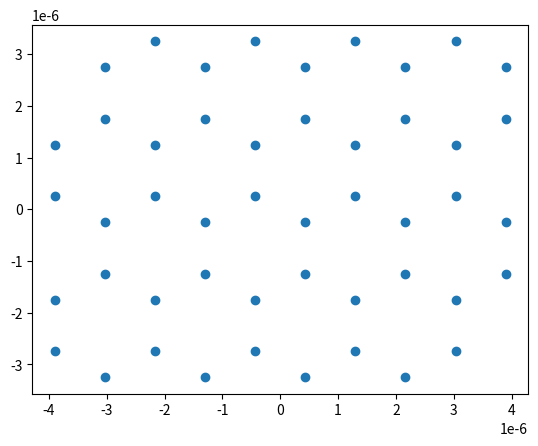

Write the Python code that produced this figure.
import matplotlib.pyplot as plt
import numpy as np
import itertools as it

def generate_unit_sphere_positions(N, num_steps=1000):
    # returns N points on the unit sphere which are approximately evenly distributed.
    # num_steps can be changed to change the accuracy.

    pi = np.pi
    # generate random coords on the unit sphere
    spherical_coords = np.random.rand(N,3) * [0,pi, 2*pi] + [1,0,0]
    coords = np.transpose([np.sin(spherical_coords[:,1])*np.cos(spherical_coords[:,2]), np.sin(spherical_coords[:,1])*np.sin(spherical_coords[:,2]), np.cos(spherical_coords[:,1])] * spherical_coords[:,0])


    # simulate similar to charges repelling.
    C = 5e1
    dt = 1e-3
    N = len(coords)
    velocities = np.zeros((N,3))

    for _ in range(num_steps):
        for i in range(N):
            r = coords[i]-coords
            Fdt = C * r / (np.linalg.norm(r, axis=1)[:,None]**3 +1e-6) * dt
            Fdt[i] *= -1
            velocities -= Fdt
        coords += velocities * dt
        for i in range(N):
            coords[i] /= np.linalg.norm(coords[i])
    
    # option to plot
    fig = plt.figure()
    ax = fig.add_subplot(111, projection='3d')
    ax.scatter(*np.transpose(coords), color="blue")
    plt.title(f"{N} points")
    plt.show()

    return coords

def print_particles(coords, particle_radius=200e-9):
    for i, coord in enumerate(coords):
        coords_str = " ".join([str(x) for x in coord])
        print("\n".join([
            f"    part_{i+1}:",
            f"      material: FusedSilica",
            f"      shape: sphere",
            f"      args: {particle_radius}",
            f"      coords: {coords_str}",
            f"      altcolour: True"
        ]))

def get_tetrahedron_points(radius=1e-6):
    def f(t,p):
        return np.array([np.sin(t)*np.cos(p), np.sin(t)*np.sin(p), np.cos(t)]) * radius

    coords = [[0.0,0.0,radius]]
    for i in range(3):
        coord = f(109.5/180*np.pi, i*2*np.pi/3)
        coords.append(coord)
    return coords

def get_cube_points(radius=1e-6):
    # 8 vertices
    return radius * np.array([ [-1,-1,-1], [-1,-1,1], [-1,1,-1], [-1,1,1], [1,-1,-1], [1,-1,1], [1,1,-1], [1,1,1] ])

def get_octahedron_points(radius=1e-6):
    # 6 vertices
    return radius * np.array([ [0,0,1], [0,1,0], [1,0,0], [0,0,-1], [0,-1,0], [-1,0,0]])

def get_icosahedron_points(radius=1e-6):
    # 12 vertices
    phi = round((1 + np.sqrt(5))/2, 5)
    return radius * np.array([ [0,-1,-phi], [-1,-phi,0],  [-phi,0,-1], [0,-1,phi], [-1,phi,0],  [-phi,0,1], [0,1,-phi], [1,-phi,0],  [phi,0,-1], [0,1,phi], [1,phi,0],  [phi,0,1]])

def get_dodecahedron_points(radius=1.4e-6):
    # 20 vertices
    phi = round((1 + np.sqrt(5))/2, 5)
    return radius * np.array([ [-1,-1,-1], [-1,-1,1], [-1,1,-1], [-1,1,1], [1,-1,-1], [1,-1,1], [1,1,-1], [1,1,1], [0,-1/phi,-phi], [-1/phi,-phi,0],  [-phi,0,-1/phi], [0,-1/phi,phi], [-1/phi,phi,0],  [-phi,0,1/phi], [0,1/phi,-phi], [1/phi,-phi,0],  [phi,0,-1/phi], [0,1/phi,phi], [1/phi,phi,0],  [phi,0,1/phi]])

def get_sheet_points(num_radius, separation, num_angular=None):
    # Creates a grid of points on the z=0 plane.
    # If num_angular=None, makes it a cubic grid
    # Else, num_angular is the points per radius

    coords = []
    if num_angular == None:
        # for a cubic grid
        values = separation * np.linspace(-num_radius, num_radius, 2*num_radius+1)
        for x in values:
            for y in values:
                if x**2 + y**2 <= (num_radius * separation)**2:
                    coords.append((x,y,0))

    else:
        # for a polar grid
        # !! could be awkward for connections
        ang_values = np.linspace(0, 2*np.pi, num_angular+1)[:-1] # exclude 2pi
        r_values = separation * np.linspace(1, num_radius, num_radius)
        print(ang_values)
        print(r_values)
        for r in r_values:
            for ang in ang_values:
                coords.append((r*np.cos(ang), r*np.sin(ang),0))

    return coords

def min_dists():
    # plot how the min dist between any two particles decays as N increases.
    nums = np.arange(2,25,1)
    final = []
    for i in nums:
        ans = []
        for j in range(3):
            coords = generate_unit_sphere_positions(i)
            ans.append(np.min(np.array([np.linalg.norm(u - v) for u, v in it.combinations(coords, 2)])))
        final.append(np.average(np.array(ans)))

    plt.plot(np.log(nums), np.log(final))
    plt.xlabel("log(Points on sphere)")
    plt.ylabel("log(Min dist between points on a unit sphere)")
    plt.show()

# min_dists()


# CODE with fibonacci sunflower - works better and faster...
# https://stackoverflow.com/questions/9600801/evenly-distributing-n-points-on-a-sphere

# from numpy import pi, cos, sin, arccos, arange
# import mpl_toolkits.mplot3d
# import matplotlib.pyplot as pp

# num_pts = 1000
# indices = arange(0, num_pts, dtype=float) + 0.5

# phi = arccos(1 - 2*indices/num_pts)
# theta = pi * (1 + 5**0.5) * indices

# x, y, z = cos(theta) * sin(phi), sin(theta) * sin(phi), cos(phi);

# pp.figure().add_subplot(111, projection='3d').scatter(x, y, z);
# pp.show()

def get_sunflower_points(N, radius):
    # https://stackoverflow.com/questions/9600801/evenly-distributing-n-points-on-a-sphere
    indices = np.arange(0, N, dtype=float) + 0.5
    phi = np.arccos(1 - 2*indices/N)
    theta = np.pi * (1 + 5**0.5) * indices
    x, y, z = np.cos(theta) * np.sin(phi), np.sin(theta) * np.sin(phi), np.cos(phi)
    return radius * np.array([(x[i], y[i], z[i]) for i in range(N)])

def object_formation(objects, args, formation="circle"):
    coords = []
    match formation:
        case "circle":
            # args = [circle_formation_radius]
            circle_formation_radius = args[0]
            num_objects = len(objects)
            for i in range(num_objects):
                theta = 2*np.pi * i / num_objects
                for j in range(len(objects[i])):
                    coords.append([
                        objects[i][j][0] + circle_formation_radius * np.cos(theta),
                        objects[i][j][1] + circle_formation_radius * np.sin(theta),
                        objects[i][j][2], 
                        ])
                    
        case _:
            print("unknown object_formation")
            return None
        
    return coords

# print_particles(get_tetrahedron_points(1e-6))
# print_particles(generate_unit_sphere_positions(12, 5000)*1e-6)
# print_particles(get_icosahedron_points())
# print_particles(get_dodecahedron_points(),140e-9)

# print_particles(get_sheet_points(3, 1e-6), radius=100e-9)
# print_particles(get_sheet_points(2, 1e-6), radius=100e-9)
# print_particles(get_sheet_points(6, 0.5e-6, 6), radius=100e-9) # Polar version

# print_particles(get_sunflower_points(40, 2e-6), 140e-9)

# icosah = get_icosahedron_points(0.3e-6)
# print_particles(object_formation([icosah, icosah], [2e-6]), 1.3e-7)
# print_particles(object_formation([[], icosah], [1e-6]), particle_radius=1.0e-7)


def buckingham_force(Hamaker, constant1, constant2, r, radius_i, radius_j):
    r_max = 1.1 * (radius_i +radius_j)
    r_abs = np.linalg.norm(r)
    if r_abs < r_max:

        print("Eeek!! r_abs = ", r_abs)
        r_abs = r_max  # capping the force

    radius_avg = (radius_i+radius_j)/2.0
    force = np.array(
        [
            -(
                constant1 * constant2 * np.exp(-constant2 * r_abs)
                - (
                    (32 * Hamaker * (radius_avg ** 6))
                    / (3 * (r_abs ** 3) * (r_abs ** 2 - 4 * (radius_avg ** 2)) ** 2)
                )
            )
            * (r[i] / r_abs)
            for i in range(3)
        ]
    )

    return force

def test_buckingham():
    # Hamaker = (np.sqrt(30e-20) - np.sqrt(4e-20))**2
    Hamaker = 0
    ConstantA = 1.0e23
    ConstantB = 2.0e8  # 4.8e8

    Hamakers = [0, (np.sqrt(30e-20) - np.sqrt(4e-20))**2]
    # Hamakers = [0]
    # Hamakers = [(np.sqrt(30e-20) - np.sqrt(4e-20))**2]
    ContantAs = [1.0e23]
    ContantBs = [2.0e8, 4.8e8]

    for Hamaker in Hamakers:
        for ConstantA in ContantAs:
            for ConstantB in ContantBs:
                num = 100
                radius = 2e-7
                xs = np.linspace(2, 3, num) * radius
                forces = []
                for x in xs:
                    r = np.array([x, 0.0, 0.0])
                    forces.append( buckingham_force(Hamaker, ConstantA, ConstantB, r, radius, radius)[0] )

                if Hamaker == 0:
                    ls = "--"
                else:
                    ls = ":"
                plt.plot(xs, forces, linestyle=ls, label=f"{ConstantA}, {ConstantB}, {Hamaker}")
                # plt.plot(np.log10(xs), np.log10(forces), linestyle="--", label=f"{ConstantA}, {ConstantB}, {Hamaker}")
                # plt.show()
    
    plt.title("legend shows ConstantA, Constantb, Hamaker")
    plt.legend()
    plt.xlabel("Separation (m)")
    plt.ylabel("Force (N)")
    plt.show()

# test_buckingham()



def get_NEWsheet_points(num_length, num_width, separation, mode="triangle"):
    # Makes a sheet in the z=0 plane. width in x-axis, length in y-axis.
    # modes are "triangle", "square", TODO "hexagon"

    # For triangle and square, each point gives a shape so the nums are numbers of points.
    # For hexagon, the nums are number of hexagons to prevent unformed hexagons.

    coords_list = []
    match mode:
        case "triangle" | "square":
            # use the same method for all sheets of this type, where each row is offset. So shape_angle is the angle between lattice vectors.
            # shape_angle can be set to anything else as well, although may not produce good connections.
            if mode == "triangle":
                shape_angle = np.pi/3
            elif mode == "square":
                shape_angle = np.pi/2
            
            centralise_shift = separation * np.array([(num_width-1)/2, (num_length-1)/2, 0]) # centre the sheet at the origin.
            row = np.zeros((num_width,3)) - centralise_shift
            row[:,0] += np.arange(0.0, separation*num_width, separation) # += so centralise_shift stays.
            offset = np.zeros(3)

            for i in range(num_length):
                coords_list.extend(row + offset)

                # offset each row by a cumulative offset
                if i%2:
                    angle = np.pi - shape_angle
                else:
                    angle = shape_angle
                offset += separation * np.array([np.cos(angle), np.sin(angle), 0])

        case "hexagon":
            # make a grid of triangles then place hexagons around that. These triangles are separated by an extra factor of sqrt3 compared to the hexagon sides.
            tri_grid = []     
            sqrt3 = np.sqrt(3)       
            
            # start with unit distances, then multiply by separation later.
            row = np.zeros((num_width,3))
            row[:,0] += np.arange(0.0, num_width, 1)*sqrt3
            offset = np.zeros(3)

            for i in range(num_length):
                tri_grid.append(row + offset) # tri_grid is not as flat as in the triangle mode.

                # offset each row by a cumulative offset
                if i%2:
                    angle = 2*np.pi/3
                else:
                    angle = np.pi/3
                print(angle)
                offset += np.array([np.cos(angle), np.sin(angle), 0])*sqrt3

            hex_points = np.array([(np.cos(i/6*2*np.pi - np.pi/6), np.sin(i/6*2*np.pi - np.pi/6), 0) for i in range(6)])
            for row_i in range(num_length):
                for j in range(num_width):
                    tri_coord = tri_grid[row_i][j]
                    # Right vertices
                    coords_list.append(tri_coord + hex_points[0]) 
                    coords_list.append(tri_coord + hex_points[1])
                    if row_i == num_length-1: # Top vertex
                        coords_list.append(tri_coord + hex_points[2])
                    if j == 0: # Left vertices
                        coords_list.append(tri_coord + hex_points[3])
                        coords_list.append(tri_coord + hex_points[4])
                    if row_i == 0: # Bottom vertex
                        coords_list.append(tri_coord + hex_points[5])

            coords_list = np.array(coords_list)
            centralise_shift = separation * np.array([(np.max(coords_list[:,0]) + np.min(coords_list[:,0]))/2, (np.max(coords_list[:,1]) + np.min(coords_list[:,1]))/2, 0]) # centre the sheet at the origin.

            print(centralise_shift)
            coords_list = coords_list * separation - centralise_shift
        case _:
            # sys.exit(f"Generate_yaml: get_sheet_points: unknown mode, {mode}")
            pass
    return coords_list

coords= np.array(get_NEWsheet_points(4,4,1e-6, "hexagon"))
plt.scatter(coords[:,0], coords[:,1]+ np.random.rand(len(coords[:,1]))*0)
# plt.scatter(tri_grid[:,0], tri_grid[:,1])
plt.show()